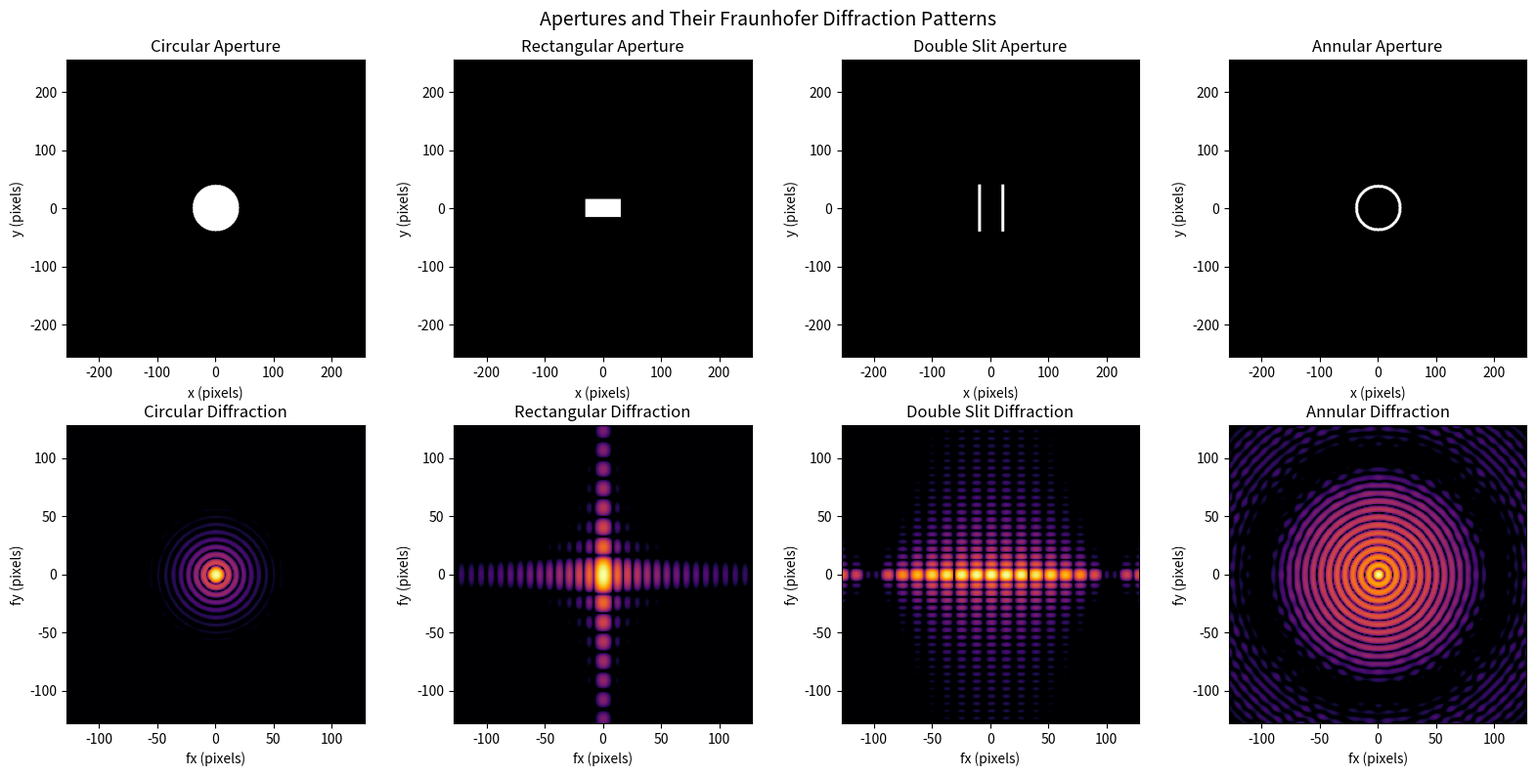
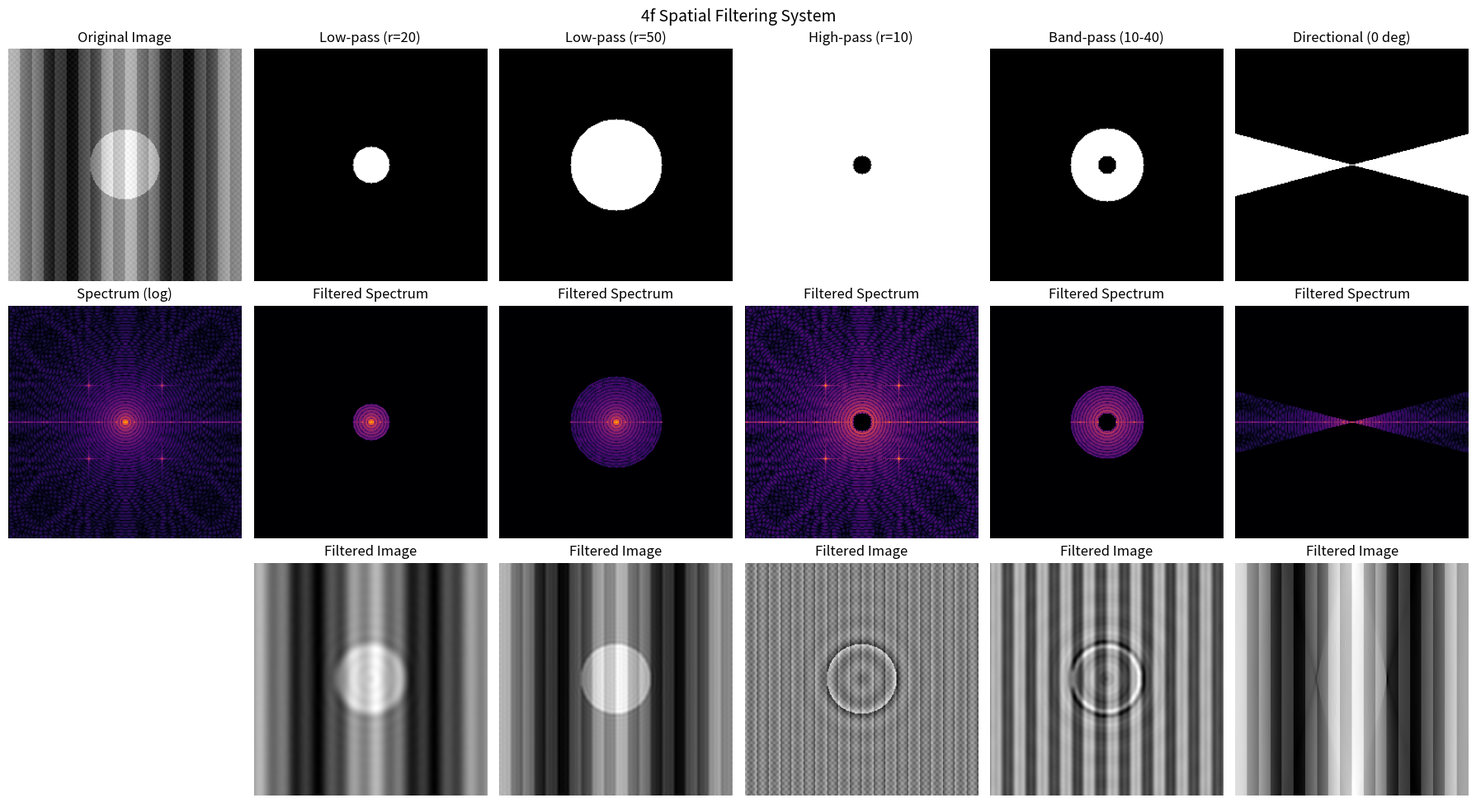
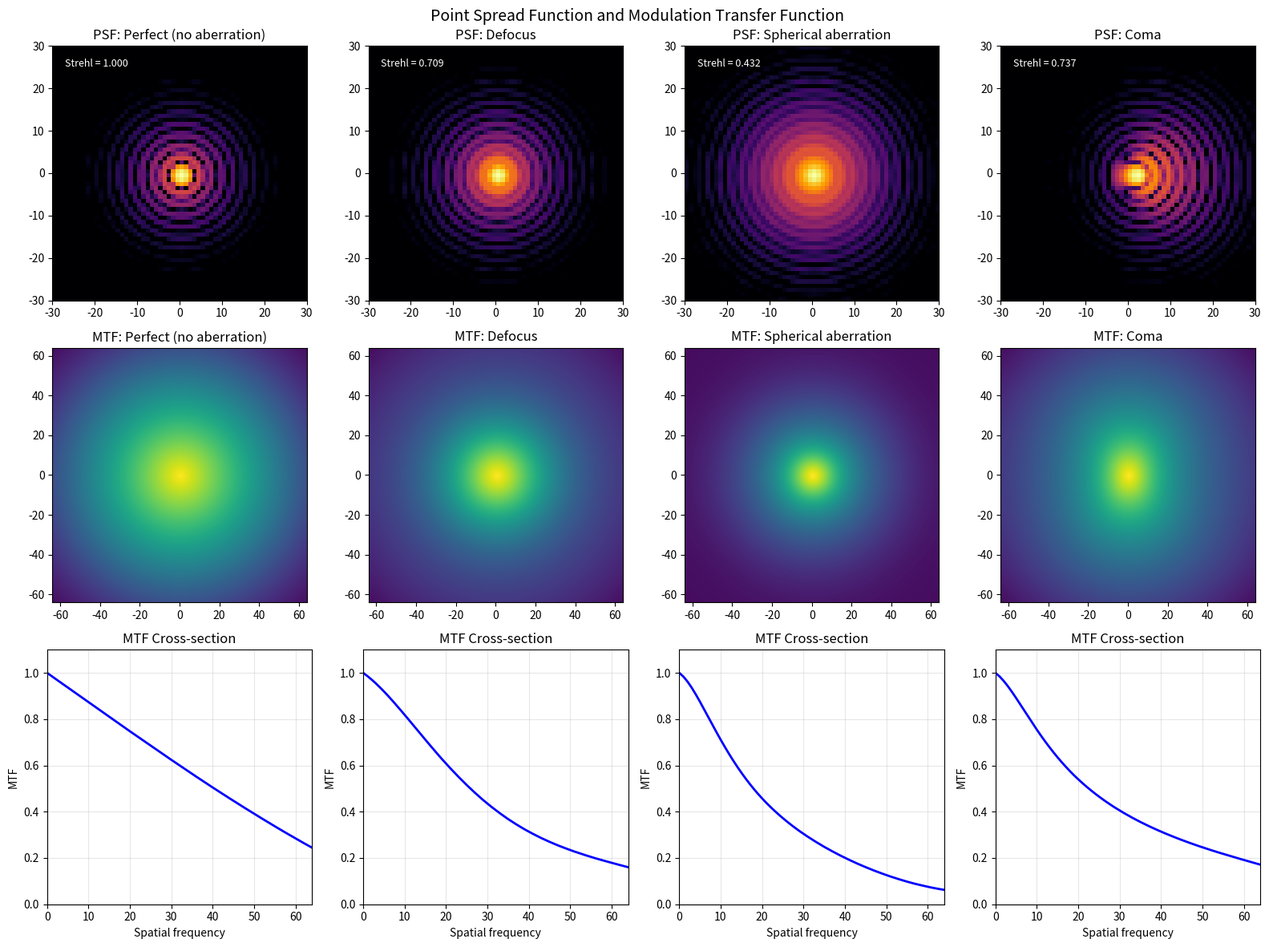
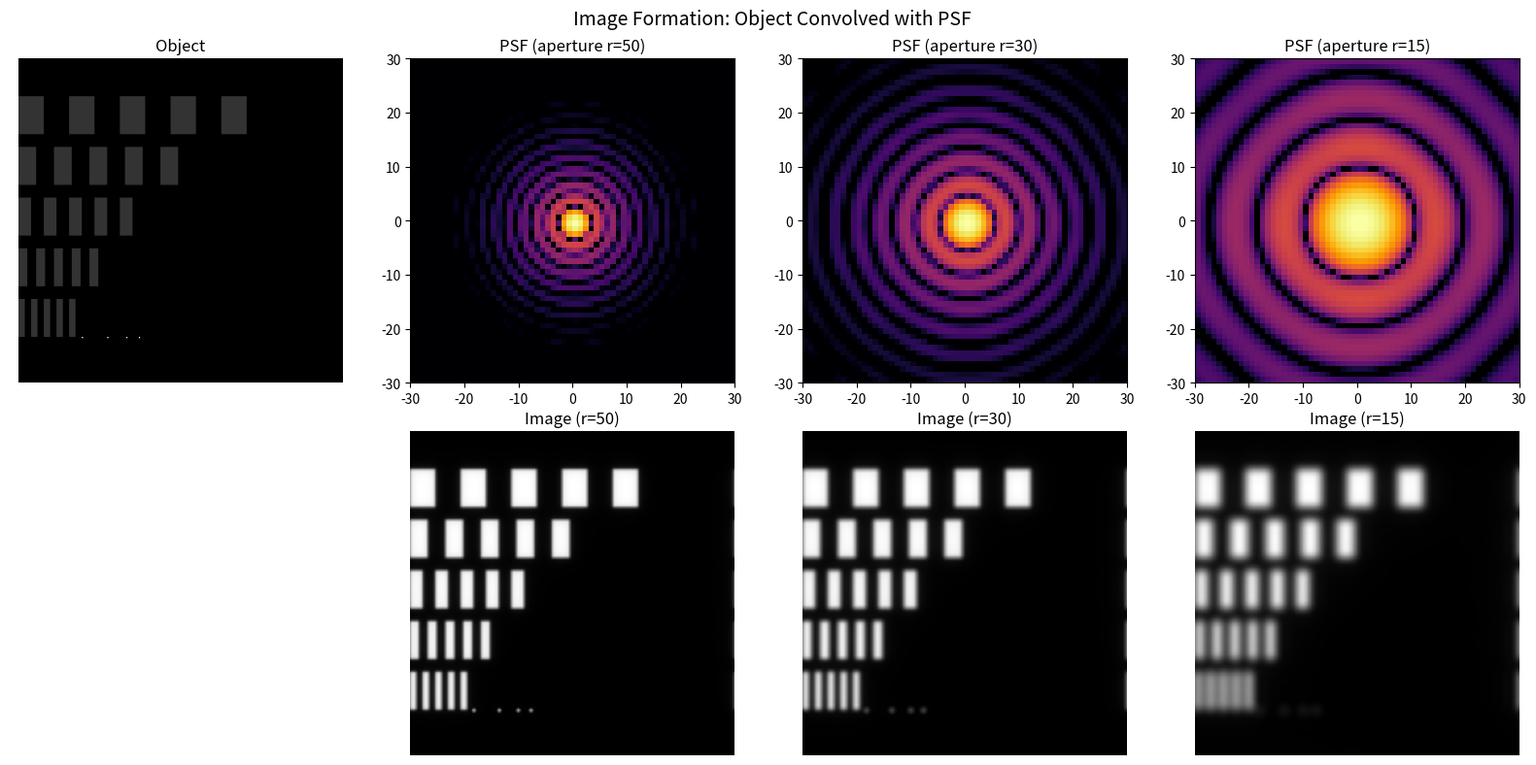

Source code (Python) for these figures, in order:
#!/usr/bin/env python3
"""Fourier Optics: Spatial Filtering, PSF, OTF, and Image Formation.

This module explores the Fourier-transform relationship between apertures,
diffraction patterns, and imaging:

1. 2D Fourier transforms of apertures — the far-field diffraction pattern
   is the Fourier transform of the aperture transmittance function
2. Lens as Fourier transformer — a lens performs an optical Fourier transform
   in its back focal plane
3. 4f spatial filtering system — using the Fourier plane for low-pass,
   high-pass, and edge detection filtering
4. Point spread function (PSF) and Optical Transfer Function (OTF)
5. Image formation simulation — convolution with the PSF

Physics background:
- Fraunhofer diffraction: The far-field pattern of an aperture is proportional
  to the 2D Fourier transform of the aperture's transmittance function.
- A lens placed one focal length behind an aperture produces the Fourier
  transform at its back focal plane (without the far-field requirement).
- The 4f system uses two lenses to perform Fourier filtering: the first
  lens transforms to the frequency domain, a mask filters frequencies,
  and the second lens transforms back to the spatial domain.
- The PSF is the image of a point source. The OTF is its Fourier transform
  and describes the system's frequency response.
"""

import numpy as np
import matplotlib.pyplot as plt
from numpy.fft import fft2, ifft2, fftshift, ifftshift


# ---------------------------------------------------------------------------
# Aperture functions
# ---------------------------------------------------------------------------

def circular_aperture(N: int, radius: float, pixel_size: float = 1.0) -> np.ndarray:
    """Create a circular aperture transmittance function.

    A circular aperture is the most common pupil shape in optical systems.
    Its Fourier transform gives the Airy pattern.

    Args:
        N: Grid size (N x N pixels).
        radius: Radius of the aperture (in pixel units or physical units).
        pixel_size: Physical size of each pixel.

    Returns:
        2D binary array (1 inside, 0 outside).
    """
    x = (np.arange(N) - N / 2) * pixel_size
    X, Y = np.meshgrid(x, x)
    R = np.sqrt(X**2 + Y**2)
    return (R <= radius).astype(float)


def rectangular_aperture(N: int, width: float, height: float,
                          pixel_size: float = 1.0) -> np.ndarray:
    """Create a rectangular aperture transmittance function.

    Its Fourier transform is a 2D sinc function (product of sinc in x and y).

    Args:
        N: Grid size.
        width: Width of the aperture.
        height: Height of the aperture.
        pixel_size: Physical size of each pixel.

    Returns:
        2D binary array.
    """
    x = (np.arange(N) - N / 2) * pixel_size
    X, Y = np.meshgrid(x, x)
    return ((np.abs(X) <= width / 2) & (np.abs(Y) <= height / 2)).astype(float)


def double_slit_aperture(N: int, slit_width: float, separation: float,
                          slit_height: float, pixel_size: float = 1.0) -> np.ndarray:
    """Create a double-slit aperture function.

    Args:
        N: Grid size.
        slit_width: Width of each slit.
        separation: Center-to-center distance between slits.
        slit_height: Height of the slits.
        pixel_size: Physical size per pixel.

    Returns:
        2D binary array.
    """
    x = (np.arange(N) - N / 2) * pixel_size
    X, Y = np.meshgrid(x, x)

    slit1 = ((np.abs(X - separation / 2) <= slit_width / 2) &
             (np.abs(Y) <= slit_height / 2))
    slit2 = ((np.abs(X + separation / 2) <= slit_width / 2) &
             (np.abs(Y) <= slit_height / 2))
    return (slit1 | slit2).astype(float)


# ---------------------------------------------------------------------------
# Fourier transform and diffraction
# ---------------------------------------------------------------------------

def compute_diffraction_pattern(aperture: np.ndarray) -> np.ndarray:
    """Compute the Fraunhofer diffraction pattern of an aperture.

    The far-field diffraction pattern is |FT(aperture)|^2.
    We use fftshift to center the zero-frequency component.

    The intensity is normalized to unit peak for display purposes.

    Args:
        aperture: 2D aperture transmittance function.

    Returns:
        2D intensity pattern (normalized).
    """
    # The Fourier transform gives the complex amplitude in the far field
    field = fftshift(fft2(ifftshift(aperture)))
    intensity = np.abs(field)**2
    # Normalize to peak = 1
    intensity /= intensity.max()
    return intensity


# ---------------------------------------------------------------------------
# Visualization 1: Aperture Fourier transforms
# ---------------------------------------------------------------------------

def plot_aperture_transforms():
    """Show apertures and their Fraunhofer diffraction patterns.

    Demonstrates the FT relationship for circular, rectangular, and
    double-slit apertures.
    """
    N = 512

    apertures = [
        (circular_aperture(N, 40), 'Circular'),
        (rectangular_aperture(N, 60, 30), 'Rectangular'),
        (double_slit_aperture(N, 5, 40, 80), 'Double Slit'),
        (circular_aperture(N, 40) - circular_aperture(N, 35), 'Annular'),
    ]

    fig, axes = plt.subplots(2, 4, figsize=(16, 8))

    for i, (aperture, name) in enumerate(apertures):
        # Top row: aperture
        axes[0, i].imshow(aperture, cmap='gray', extent=[-N//2, N//2, -N//2, N//2])
        axes[0, i].set_title(f'{name} Aperture')
        axes[0, i].set_xlabel('x (pixels)')
        axes[0, i].set_ylabel('y (pixels)')

        # Bottom row: diffraction pattern (log scale for visibility)
        pattern = compute_diffraction_pattern(aperture)
        log_pattern = np.log10(pattern + 1e-8)
        axes[1, i].imshow(log_pattern, cmap='inferno',
                           extent=[-N//2, N//2, -N//2, N//2],
                           vmin=-4, vmax=0)
        axes[1, i].set_title(f'{name} Diffraction')
        axes[1, i].set_xlabel('fx (pixels)')
        axes[1, i].set_ylabel('fy (pixels)')
        axes[1, i].set_xlim(-N//4, N//4)
        axes[1, i].set_ylim(-N//4, N//4)

    fig.suptitle('Apertures and Their Fraunhofer Diffraction Patterns', fontsize=14)
    fig.tight_layout()
    fig.savefig('08_fourier_apertures.png', dpi=150)
    plt.close(fig)
    print("[Saved] 08_fourier_apertures.png")


# ---------------------------------------------------------------------------
# Visualization 2: 4f spatial filtering system
# ---------------------------------------------------------------------------

def create_test_image(N: int) -> np.ndarray:
    """Create a test image with features at multiple spatial frequencies.

    Contains a mix of sharp edges, gradual gradients, and fine details
    to demonstrate the effects of spatial filtering.

    Args:
        N: Image size (N x N).

    Returns:
        2D grayscale image (0 to 1).
    """
    x = np.linspace(-1, 1, N)
    X, Y = np.meshgrid(x, x)

    # Combine multiple frequency components
    image = np.zeros((N, N))

    # Low frequency: smooth gradient
    image += 0.3 * (1 + np.cos(2 * np.pi * X))

    # Medium frequency: bars
    image += 0.2 * (np.sign(np.sin(10 * np.pi * X)) + 1) / 2

    # High frequency: fine grid
    image += 0.1 * (np.cos(40 * np.pi * X) * np.cos(40 * np.pi * Y) + 1) / 2

    # Sharp feature: circle
    R = np.sqrt(X**2 + Y**2)
    image += 0.3 * (R < 0.3).astype(float)

    # Normalize
    image = (image - image.min()) / (image.max() - image.min())
    return image


def apply_spatial_filter(image: np.ndarray, filter_mask: np.ndarray) -> np.ndarray:
    """Apply a spatial filter in the Fourier (frequency) domain.

    This simulates the 4f system: the first lens computes the FT of the image,
    the mask multiplies the spectrum, and the second lens computes the inverse FT.

    The 4f system is elegant because it performs coherent optical processing
    at the speed of light -- no computation required (in principle).

    Args:
        image: Input 2D image.
        filter_mask: 2D filter in the frequency domain (centered).

    Returns:
        Filtered image (real part of inverse FT).
    """
    # Forward Fourier transform
    spectrum = fftshift(fft2(image))

    # Apply filter in frequency domain
    filtered_spectrum = spectrum * filter_mask

    # Inverse Fourier transform
    filtered_image = np.real(ifft2(ifftshift(filtered_spectrum)))
    return filtered_image


def make_lowpass_filter(N: int, cutoff_radius: float) -> np.ndarray:
    """Create a circular low-pass filter in the frequency domain.

    Passes only spatial frequencies below the cutoff, removing fine details.
    This is equivalent to blurring the image.

    Args:
        N: Grid size.
        cutoff_radius: Radius in frequency pixels.

    Returns:
        2D filter mask (0 to 1).
    """
    x = np.arange(N) - N / 2
    X, Y = np.meshgrid(x, x)
    R = np.sqrt(X**2 + Y**2)
    return (R <= cutoff_radius).astype(float)


def make_highpass_filter(N: int, cutoff_radius: float) -> np.ndarray:
    """Create a circular high-pass filter (complement of low-pass).

    Passes only high spatial frequencies, emphasizing edges and fine details.
    This is the basis of edge detection in the frequency domain.

    Args:
        N: Grid size.
        cutoff_radius: Radius in frequency pixels.

    Returns:
        2D filter mask.
    """
    return 1.0 - make_lowpass_filter(N, cutoff_radius)


def make_bandpass_filter(N: int, inner: float, outer: float) -> np.ndarray:
    """Create an annular band-pass filter.

    Passes only spatial frequencies between inner and outer radii.
    Useful for isolating specific frequency bands.

    Args:
        N: Grid size.
        inner: Inner radius.
        outer: Outer radius.

    Returns:
        2D filter mask.
    """
    x = np.arange(N) - N / 2
    X, Y = np.meshgrid(x, x)
    R = np.sqrt(X**2 + Y**2)
    return ((R >= inner) & (R <= outer)).astype(float)


def make_directional_filter(N: int, angle: float, width: float) -> np.ndarray:
    """Create a directional (oriented) frequency filter.

    Passes frequencies along a specific direction. This can be used
    to detect features oriented in a particular direction.

    Args:
        N: Grid size.
        angle: Direction angle (radians, from x-axis).
        width: Angular width of the passband (radians).

    Returns:
        2D filter mask.
    """
    x = np.arange(N) - N / 2
    X, Y = np.meshgrid(x, x)
    theta = np.arctan2(Y, X)
    diff = np.abs(np.angle(np.exp(1j * (theta - angle))))
    mask = (diff <= width / 2) | (np.abs(diff - np.pi) <= width / 2)
    return mask.astype(float)


def plot_4f_filtering():
    """Demonstrate 4f spatial filtering with different filter types."""
    N = 256
    image = create_test_image(N)

    filters = [
        (make_lowpass_filter(N, 20), 'Low-pass (r=20)'),
        (make_lowpass_filter(N, 50), 'Low-pass (r=50)'),
        (make_highpass_filter(N, 10), 'High-pass (r=10)'),
        (make_bandpass_filter(N, 10, 40), 'Band-pass (10-40)'),
        (make_directional_filter(N, 0, np.pi / 6), 'Directional (0 deg)'),
    ]

    fig, axes = plt.subplots(3, len(filters) + 1, figsize=(18, 10))

    # Original image
    axes[0, 0].imshow(image, cmap='gray')
    axes[0, 0].set_title('Original Image')
    axes[0, 0].axis('off')

    # Original spectrum
    spectrum = np.abs(fftshift(fft2(image)))
    log_spec = np.log10(spectrum + 1)
    axes[1, 0].imshow(log_spec, cmap='inferno')
    axes[1, 0].set_title('Spectrum (log)')
    axes[1, 0].axis('off')

    axes[2, 0].axis('off')

    for i, (filt, name) in enumerate(filters):
        col = i + 1

        # Filter mask
        axes[0, col].imshow(filt, cmap='gray')
        axes[0, col].set_title(name)
        axes[0, col].axis('off')

        # Filtered spectrum
        filtered_spec = spectrum * filt
        log_filt_spec = np.log10(filtered_spec + 1)
        axes[1, col].imshow(log_filt_spec, cmap='inferno')
        axes[1, col].set_title('Filtered Spectrum')
        axes[1, col].axis('off')

        # Filtered image
        filtered = apply_spatial_filter(image, filt)
        axes[2, col].imshow(filtered, cmap='gray')
        axes[2, col].set_title('Filtered Image')
        axes[2, col].axis('off')

    fig.suptitle('4f Spatial Filtering System', fontsize=14)
    fig.tight_layout()
    fig.savefig('08_fourier_4f_filtering.png', dpi=150)
    plt.close(fig)
    print("[Saved] 08_fourier_4f_filtering.png")


# ---------------------------------------------------------------------------
# Visualization 3: PSF and OTF
# ---------------------------------------------------------------------------

def compute_psf(pupil: np.ndarray) -> np.ndarray:
    """Compute the Point Spread Function from the pupil function.

    The PSF is |FT(pupil)|^2 -- the intensity pattern produced by
    a point source after passing through the optical system.

    The PSF describes the fundamental imaging capability of the system.
    A perfect system (no aberrations) produces the diffraction-limited PSF
    (Airy pattern for a circular pupil).

    Args:
        pupil: 2D pupil function (complex-valued to include aberrations).

    Returns:
        2D PSF (normalized to unit sum for energy conservation).
    """
    field = fftshift(fft2(ifftshift(pupil)))
    psf = np.abs(field)**2
    psf /= psf.sum()  # Normalize so total energy = 1
    return psf


def compute_otf(psf: np.ndarray) -> tuple[np.ndarray, np.ndarray]:
    """Compute the Optical Transfer Function from the PSF.

    The OTF is the Fourier transform of the PSF. Its magnitude is the
    Modulation Transfer Function (MTF), which describes how well the
    system preserves contrast at each spatial frequency.

    MTF = 1 means perfect contrast transfer.
    MTF = 0 means the frequency is completely suppressed.

    Args:
        psf: 2D Point Spread Function.

    Returns:
        Tuple of (MTF, phase transfer function).
    """
    otf = fftshift(fft2(ifftshift(psf)))
    otf /= otf[otf.shape[0] // 2, otf.shape[1] // 2]  # Normalize DC to 1
    mtf = np.abs(otf)
    ptf = np.angle(otf)
    return mtf, ptf


def plot_psf_and_otf():
    """Visualize PSF and MTF for different pupil configurations.

    Shows how aberrations (represented by phase errors in the pupil)
    degrade the PSF and reduce the MTF.
    """
    N = 256
    radius = 50

    # Different pupil functions
    x = (np.arange(N) - N / 2)
    X, Y = np.meshgrid(x, x)
    R = np.sqrt(X**2 + Y**2)
    aperture = (R <= radius).astype(float)

    pupils = [
        (aperture.astype(complex), 'Perfect (no aberration)'),
        # Defocus: quadratic phase
        (aperture * np.exp(1j * 2 * (R / radius)**2 * aperture), 'Defocus'),
        # Spherical aberration: r^4 phase
        (aperture * np.exp(1j * 3 * (R / radius)**4 * aperture), 'Spherical aberration'),
        # Coma: r^3 * cos(theta)
        (aperture * np.exp(1j * 4 * (R / radius)**3 * (X / (radius + 1e-10)) * aperture), 'Coma'),
    ]

    fig, axes = plt.subplots(3, len(pupils), figsize=(16, 12))

    for i, (pupil, name) in enumerate(pupils):
        # PSF
        psf = compute_psf(pupil)
        log_psf = np.log10(psf / psf.max() + 1e-8)

        axes[0, i].imshow(log_psf, cmap='inferno', vmin=-4, vmax=0,
                           extent=[-N//2, N//2, -N//2, N//2])
        axes[0, i].set_title(f'PSF: {name}')
        axes[0, i].set_xlim(-30, 30)
        axes[0, i].set_ylim(-30, 30)

        # MTF
        mtf, _ = compute_otf(psf)

        axes[1, i].imshow(mtf, cmap='viridis', vmin=0, vmax=1,
                           extent=[-N//2, N//2, -N//2, N//2])
        axes[1, i].set_title(f'MTF: {name}')
        axes[1, i].set_xlim(-N//4, N//4)
        axes[1, i].set_ylim(-N//4, N//4)

        # MTF cross-section
        mtf_1d = mtf[N // 2, N // 2:]
        freq = np.arange(len(mtf_1d))
        axes[2, i].plot(freq, mtf_1d, 'b-', linewidth=2)
        axes[2, i].set_xlabel('Spatial frequency')
        axes[2, i].set_ylabel('MTF')
        axes[2, i].set_title('MTF Cross-section')
        axes[2, i].set_xlim(0, N // 4)
        axes[2, i].set_ylim(0, 1.1)
        axes[2, i].grid(True, alpha=0.3)

        # Compute Strehl ratio (ratio of peak PSF to diffraction-limited peak)
        psf_perfect = compute_psf(aperture.astype(complex))
        strehl = psf.max() / psf_perfect.max()
        axes[0, i].text(0.05, 0.95, f'Strehl = {strehl:.3f}',
                         transform=axes[0, i].transAxes, fontsize=9,
                         color='white', va='top',
                         bbox=dict(boxstyle='round', facecolor='black', alpha=0.5))

    fig.suptitle('Point Spread Function and Modulation Transfer Function', fontsize=14)
    fig.tight_layout()
    fig.savefig('08_fourier_psf_otf.png', dpi=150)
    plt.close(fig)
    print("[Saved] 08_fourier_psf_otf.png")


# ---------------------------------------------------------------------------
# Visualization 4: Image formation as convolution
# ---------------------------------------------------------------------------

def plot_image_formation():
    """Simulate coherent image formation as convolution with the PSF.

    The image I(x,y) of an object O(x,y) through an optical system with
    PSF h(x,y) is:
        I(x,y) = |O(x,y) * h(x,y)|^2  (coherent)
    or
        I(x,y) = O_intensity(x,y) ** |h(x,y)|^2  (incoherent)

    where * denotes convolution and ** denotes correlation.

    We demonstrate incoherent image formation (more common in practice),
    which is a convolution of the object intensity with the PSF intensity.
    """
    N = 256

    # Create object: simple resolution target pattern
    obj = np.zeros((N, N))

    # Bars at different spacings (like a USAF resolution target)
    for k, spacing in enumerate([20, 14, 10, 7, 5]):
        y_start = 30 + k * 40
        for j in range(5):
            x_start = j * spacing * 2
            if x_start + spacing < N:
                obj[y_start:y_start + 30, x_start:x_start + spacing] = 1.0

    # Add some point sources
    for y, x in [(220, 50), (220, 70), (220, 85), (220, 95)]:
        if y < N and x < N:
            obj[y, x] = 5.0

    # Create PSFs for different aperture sizes
    aperture_radii = [50, 30, 15]

    fig, axes = plt.subplots(2, len(aperture_radii) + 1, figsize=(16, 8))

    # Original object
    axes[0, 0].imshow(obj, cmap='gray')
    axes[0, 0].set_title('Object')
    axes[0, 0].axis('off')
    axes[1, 0].axis('off')

    for i, r in enumerate(aperture_radii):
        col = i + 1
        pupil = circular_aperture(N, r).astype(complex)
        psf = compute_psf(pupil)

        # Incoherent image formation: convolve object intensity with PSF
        # Using FFT-based convolution for efficiency
        obj_spectrum = fft2(obj)
        psf_spectrum = fft2(ifftshift(psf))  # PSF needs to be centered at origin for FFT convolution
        image = np.real(ifft2(obj_spectrum * psf_spectrum))
        image = np.maximum(image, 0)  # Ensure non-negative

        # Show PSF
        log_psf = np.log10(psf / psf.max() + 1e-8)
        axes[0, col].imshow(log_psf, cmap='inferno', vmin=-4, vmax=0,
                             extent=[-N//2, N//2, -N//2, N//2])
        axes[0, col].set_title(f'PSF (aperture r={r})')
        axes[0, col].set_xlim(-30, 30)
        axes[0, col].set_ylim(-30, 30)

        # Show image
        axes[1, col].imshow(image, cmap='gray')
        axes[1, col].set_title(f'Image (r={r})')
        axes[1, col].axis('off')

    fig.suptitle('Image Formation: Object Convolved with PSF', fontsize=14)
    fig.tight_layout()
    fig.savefig('08_fourier_image_formation.png', dpi=150)
    plt.close(fig)
    print("[Saved] 08_fourier_image_formation.png")

    print("\n  Larger aperture -> sharper PSF -> better resolution")
    print("  Smaller aperture -> broader PSF -> more blurring")


# ---------------------------------------------------------------------------
# Main
# ---------------------------------------------------------------------------

if __name__ == "__main__":
    print("=" * 60)
    print("Fourier Optics: Spatial Filtering, PSF, OTF, Image Formation")
    print("=" * 60)

    print("\n--- Aperture Fourier Transforms ---")
    plot_aperture_transforms()

    print("\n--- 4f Spatial Filtering ---")
    plot_4f_filtering()

    print("\n--- PSF and OTF ---")
    plot_psf_and_otf()

    print("\n--- Image Formation ---")
    plot_image_formation()

    print("\nDone. All plots saved.")
